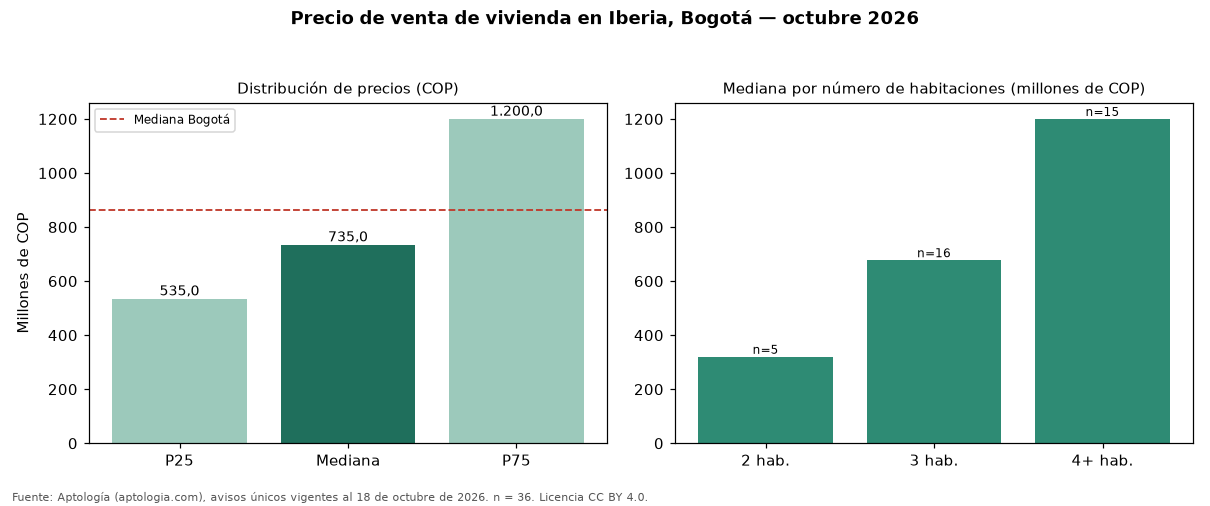

The file beside this chart, header and first rows:
seccion, metrica, valor_cop, n
precio, p25, 535000000, 36
precio, mediana, 735000000, 36
precio, p75, 1200000000, 36
cop_por_m2, p25, 5434028, 36
cop_por_m2, mediana, 5981308, 36
cop_por_m2, p75, 6503002, 36
area, area_mediana_m2, 128.0, 36
habitaciones, 2, 320000000, 5
habitaciones, 3, 677500000, 16
habitaciones, 4+, 1200000000, 15
administracion, mediana, 665000, 29
estrato, moda, 5, 
parqueadero, porcentaje_con_parqueadero, 94.4, 36
ciudad, mediana_ciudad, 865000000, 54235
ciudad, mediana_cop_por_m2_ciudad, 6557377, 54235
